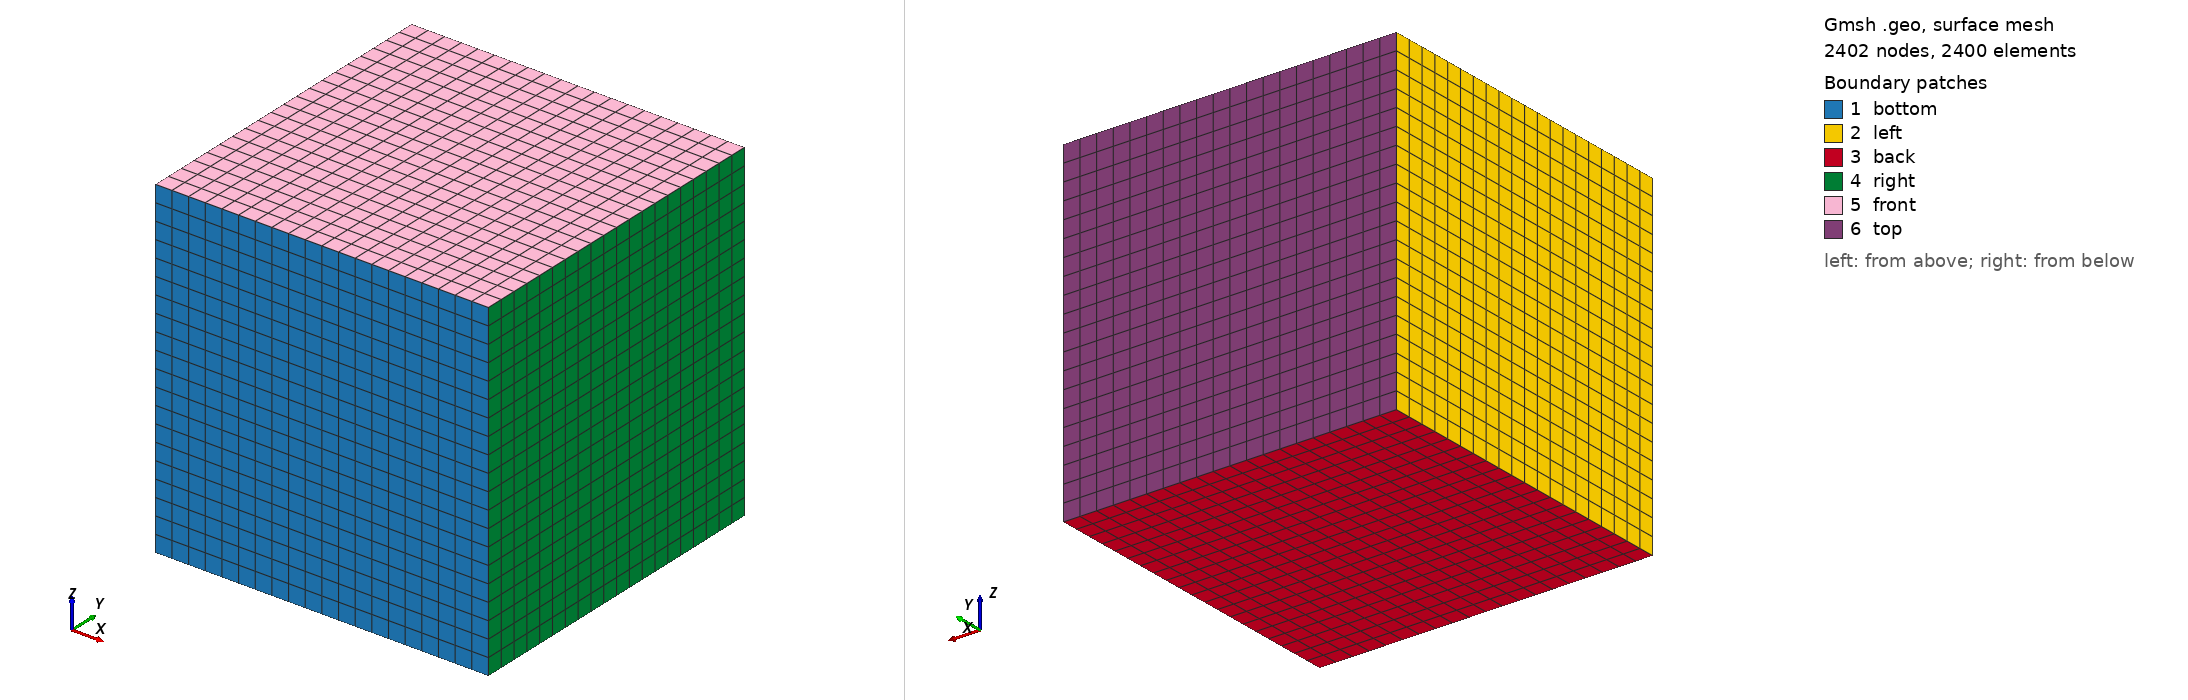

Gmsh geometry script, surface-meshed: 2402 nodes, 2400 surface elements. Boundary patches (legend numbers): 1 bottom, 2 left, 3 back, 4 right, 5 front, 6 top. Left view from above one corner, right view from below the opposite corner. Legend entries are the model's physical surfaces. The drawing asked Gmsh for element sizes between 1% and 20% of the model's largest extent; the script's own settings can give other sizes.

=== hexa_TFI_20x20x20.geo (drawn) ===
nelemx = 20;
nelemy = 20;
nelemz = 20;

xmin =  -5000;
xmax =	 5000;
ymin =  -5000;
ymax =   5000;
zmin =      0;
zmax =  10000;
gridsize = (xmax-xmin) / nelemx;

Point(1) = {xmin, ymin, zmin, gridsize};
Point(2) = {xmax, ymin, zmin, gridsize};
Point(3) = {xmax, ymin, zmax, gridsize};
Point(4) = {xmin, ymin, zmax, gridsize};

Line(1) = {1, 2};
Line(2) = {2, 3};
Line(3) = {3, 4};
Line(4) = {4, 1};


npx = nelemx + 1;
npy = nelemy + 1;
npz = nelemz + 1;

//Horizontal sides
Transfinite Line {1, 3} = npx; //Ceil((xmax-xmin)/gridsize) Using Progression 1;
//Vertical sides
Transfinite Line {4, -2} = npz Using Progression 1.0;


Line Loop(11) = {4, 1, 2, 3};
Plane Surface(12) = {11};

Transfinite Surface {12};
Recombine Surface {12};

surfaceVector = Extrude {0,(ymax-ymin),0} {
  Surface{12};
  Layers{nelemy};
  Recombine;
};
//Coherence;

  /* surfaceVector contains in the following order:
     [0] - front surface (opposed to source surface)
     [1] - extruded volume
     [2] - bottom surface (belonging to 1st line in "Line Loop (6)")
     [3] - right surface (belonging to 2nd line in "Line Loop (6)")
     [4] - top surface (belonging to 3rd line in "Line Loop (6)")
     [5] - left surface (belonging to 4th line in "Line Loop (6)")
    */
    Physical Surface("bottom") = {12};
    Physical Volume("internal") = {1};
    Physical Surface("back") = {25};
    Physical Surface("front") = {33};
    Physical Surface("left") = {21};
    Physical Surface("right") = {29};
    Physical Surface("top") = {34}; // from Plane Surface (6) ...
  //+
Show "*";
//+
Show "*";
